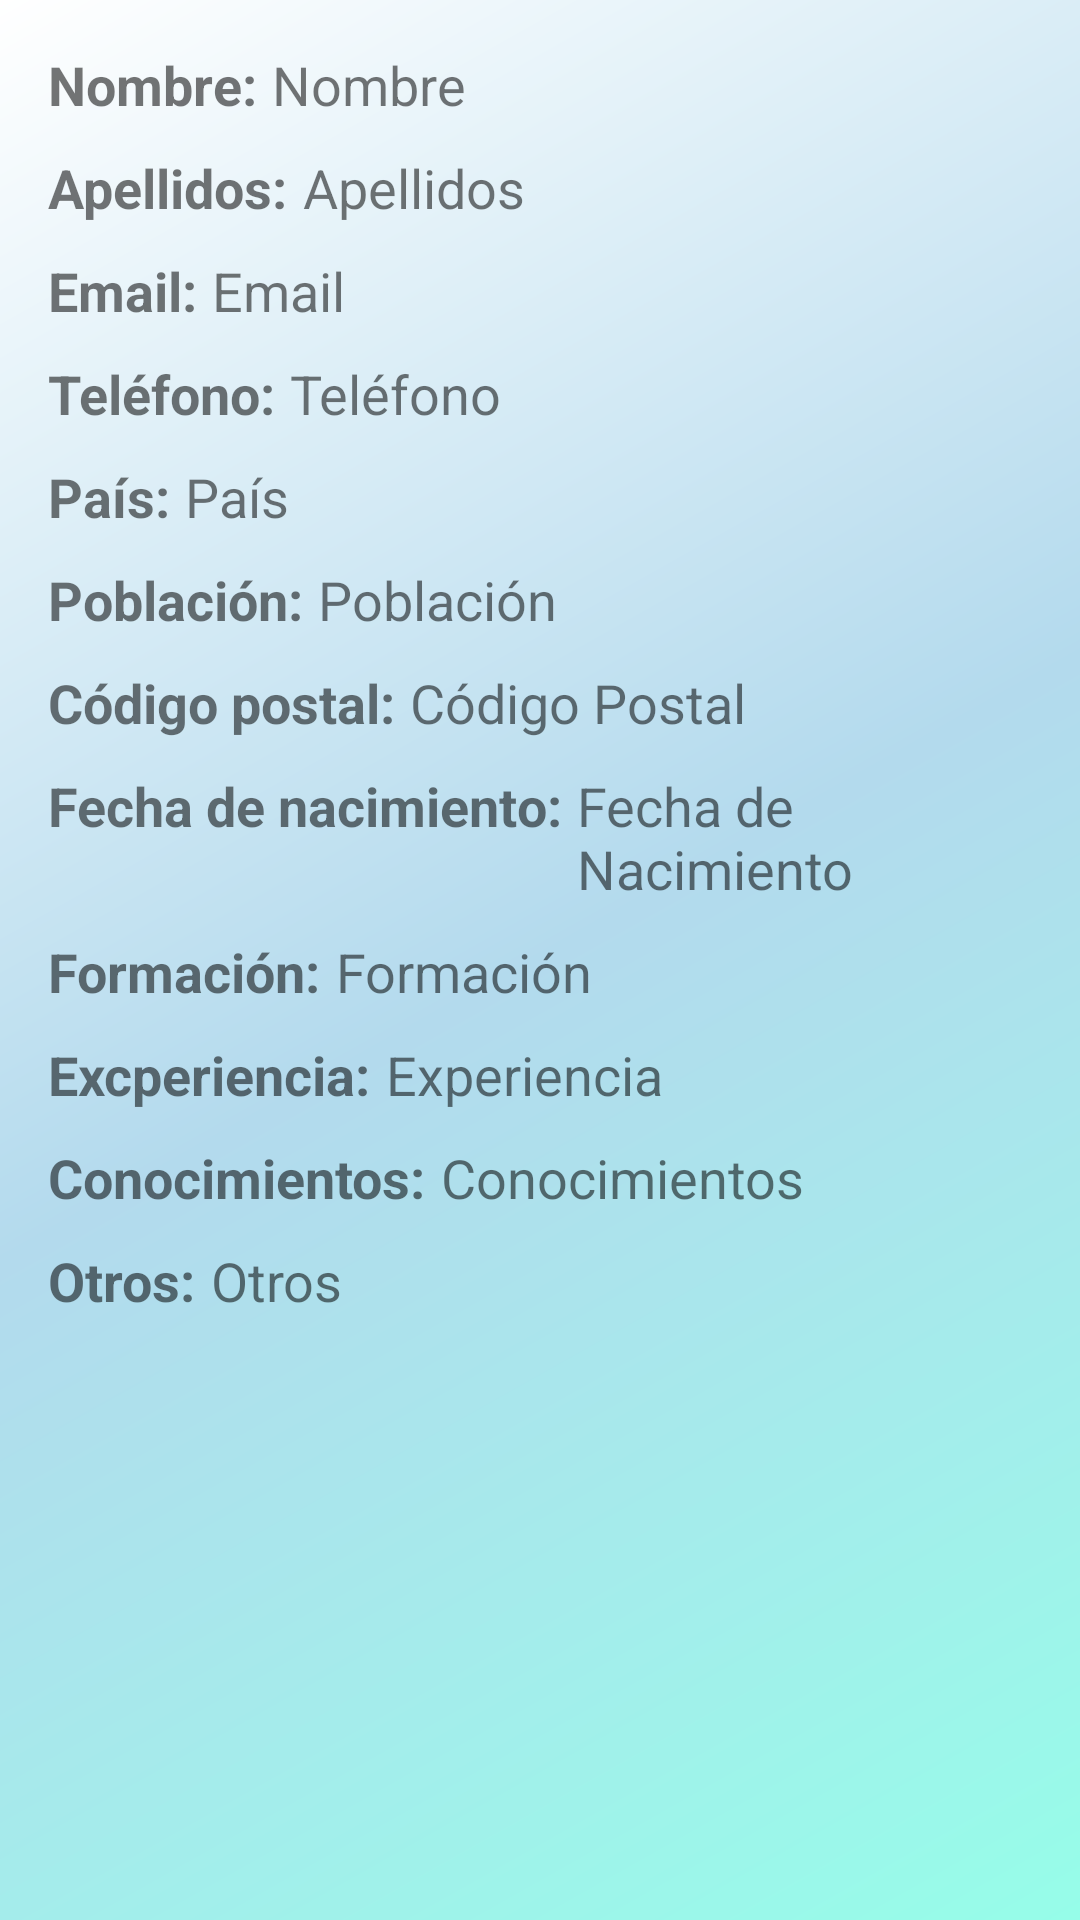

Layout XML and referenced resources for this Android screen:
<!-- AndroidManifest.xml: application theme Theme.Job2Day -->
<!-- res/layout/dialog_cv_gestioncandidaturas.xml -->
<?xml version="1.0" encoding="utf-8"?>
<ScrollView xmlns:android="http://schemas.android.com/apk/res/android"
    xmlns:app="http://schemas.android.com/apk/res-auto"
    android:layout_width="match_parent"
    android:layout_height="wrap_content">

    <LinearLayout
        android:layout_width="match_parent"
        android:layout_height="wrap_content"
        android:orientation="vertical"
        android:padding="16dp">

        <LinearLayout
            android:layout_width="match_parent"
            android:layout_height="match_parent"
            android:orientation="horizontal">

            <TextView
                android:layout_width="wrap_content"
                android:layout_height="wrap_content"
                android:text="Nombre:"
                android:textSize="18sp"
                android:textStyle="bold" />

            <TextView
                android:id="@+id/tvNombre"
                android:layout_width="wrap_content"
                android:layout_height="wrap_content"
                android:layout_marginStart="5dp"
                android:text="Nombre"
                android:textSize="18sp" />
        </LinearLayout>

        <LinearLayout
            android:layout_marginTop="10dp"
            android:layout_width="match_parent"
            android:layout_height="match_parent"
            android:orientation="horizontal">

            <TextView
                android:layout_width="wrap_content"
                android:layout_height="wrap_content"
                android:text="Apellidos:"
                android:textSize="18sp"
                android:textStyle="bold" />

            <TextView
                android:id="@+id/tvApellidos"
                android:layout_width="wrap_content"
                android:layout_height="wrap_content"
                android:text="Apellidos"
                android:layout_marginStart="5dp"
                android:textSize="18sp" />
        </LinearLayout>

        <LinearLayout
            android:layout_marginTop="10dp"
            android:layout_width="match_parent"
            android:layout_height="match_parent"
            android:orientation="horizontal">

            <TextView
                android:layout_width="wrap_content"
                android:layout_height="wrap_content"
                android:text="Email:"
                android:textSize="18sp"
                android:textStyle="bold" />

            <TextView
                android:id="@+id/tvEmail"
                android:layout_width="wrap_content"
                android:layout_height="wrap_content"
                android:text="Email"
                android:layout_marginStart="5dp"
                android:textSize="18sp" />
        </LinearLayout>

        <LinearLayout
            android:layout_marginTop="10dp"
            android:layout_width="match_parent"
            android:layout_height="match_parent"
            android:orientation="horizontal">

            <TextView
                android:layout_width="wrap_content"
                android:layout_height="wrap_content"
                android:text="Teléfono:"
                android:textSize="18sp"
                android:textStyle="bold" />

            <TextView
                android:id="@+id/tvTelefono"
                android:layout_width="wrap_content"
                android:layout_height="wrap_content"
                android:text="Teléfono"
                android:layout_marginStart="5dp"
                android:textSize="18sp" />
        </LinearLayout>

        <LinearLayout
            android:layout_marginTop="10dp"
            android:layout_width="match_parent"
            android:layout_height="match_parent"
            android:orientation="horizontal">

            <TextView
                android:layout_width="wrap_content"
                android:layout_height="wrap_content"
                android:text="País:"
                android:textSize="18sp"
                android:textStyle="bold" />

            <TextView
                android:id="@+id/tvPais"
                android:layout_width="wrap_content"
                android:layout_height="wrap_content"
                android:text="País"
                android:layout_marginStart="5dp"
                android:textSize="18sp" />
        </LinearLayout>

        <LinearLayout
            android:layout_marginTop="10dp"
            android:layout_width="match_parent"
            android:layout_height="match_parent"
            android:orientation="horizontal">

            <TextView
                android:layout_width="wrap_content"
                android:layout_height="wrap_content"
                android:text="Población:"
                android:textSize="18sp"
                android:textStyle="bold" />

            <TextView
                android:id="@+id/tvPoblacion"
                android:layout_width="wrap_content"
                android:layout_height="wrap_content"
                android:text="Población"
                android:layout_marginStart="5dp"
                android:textSize="18sp" />
        </LinearLayout>

        <LinearLayout
            android:layout_marginTop="10dp"
            android:layout_width="match_parent"
            android:layout_height="match_parent"
            android:orientation="horizontal">

            <TextView
                android:layout_width="wrap_content"
                android:layout_height="wrap_content"
                android:text="Código postal:"
                android:textSize="18sp"
                android:textStyle="bold" />

            <TextView
                android:id="@+id/tvCodigoPostal"
                android:layout_width="wrap_content"
                android:layout_height="wrap_content"
                android:text="Código Postal"
                android:layout_marginStart="5dp"
                android:textSize="18sp" />
        </LinearLayout>

        <LinearLayout
            android:layout_marginTop="10dp"
            android:layout_width="match_parent"
            android:layout_height="match_parent"
            android:orientation="horizontal">

            <TextView
                android:layout_width="wrap_content"
                android:layout_height="wrap_content"
                android:text="Fecha de nacimiento:"
                android:textSize="18sp"
                android:textStyle="bold" />

            <TextView
                android:id="@+id/tvFechaNacimiento"
                android:layout_width="wrap_content"
                android:layout_height="wrap_content"
                android:text="Fecha de Nacimiento"
                android:layout_marginStart="5dp"
                android:textSize="18sp" />
        </LinearLayout>

        <LinearLayout
            android:layout_marginTop="10dp"
            android:layout_width="match_parent"
            android:layout_height="match_parent"
            android:orientation="horizontal">

            <TextView
                android:layout_width="wrap_content"
                android:layout_height="wrap_content"
                android:text="Formación:"
                android:textSize="18sp"
                android:textStyle="bold" />

            <TextView
                android:id="@+id/tvFormacion"
                android:layout_width="wrap_content"
                android:layout_height="wrap_content"
                android:text="Formación"
                android:layout_marginStart="5dp"
                android:textSize="18sp" />
        </LinearLayout>

        <LinearLayout
            android:layout_marginTop="10dp"
            android:layout_width="match_parent"
            android:layout_height="match_parent"
            android:orientation="horizontal">

            <TextView
                android:layout_width="wrap_content"
                android:layout_height="wrap_content"
                android:text="Excperiencia:"
                android:textSize="18sp"
                android:textStyle="bold" />

            <TextView
                android:id="@+id/tvExperiencia"
                android:layout_width="wrap_content"
                android:layout_height="wrap_content"
                android:text="Experiencia"
                android:layout_marginStart="5dp"
                android:textSize="18sp" />
        </LinearLayout>

        <LinearLayout
            android:layout_marginTop="10dp"
            android:layout_width="match_parent"
            android:layout_height="match_parent"
            android:orientation="horizontal">

            <TextView
                android:layout_width="wrap_content"
                android:layout_height="wrap_content"
                android:text="Conocimientos:"
                android:textSize="18sp"
                android:textStyle="bold" />

            <TextView
                android:id="@+id/tvConocimientos"
                android:layout_width="wrap_content"
                android:layout_height="wrap_content"
                android:text="Conocimientos"
                android:layout_marginStart="5dp"
                android:textSize="18sp" />
        </LinearLayout>

        <LinearLayout
            android:layout_marginTop="10dp"
            android:layout_width="match_parent"
            android:layout_height="match_parent"
            android:orientation="horizontal">

            <TextView
                android:layout_width="wrap_content"
                android:layout_height="wrap_content"
                android:text="Otros:"
                android:textSize="18sp"
                android:textStyle="bold" />

            <TextView
                android:id="@+id/tvOtros"
                android:layout_width="wrap_content"
                android:layout_height="wrap_content"
                android:text="Otros"
                android:layout_marginStart="5dp"
                android:textSize="18sp" />
        </LinearLayout>

    </LinearLayout>
</ScrollView>
<!-- resources referenced by this layout -->
<resources>
  <style name="Theme.Job2Day" parent="Theme.MaterialComponents.DayNight.DarkActionBar">
          
          <item name="colorPrimary">@color/purple_500</item>
          <item name="colorPrimaryVariant">@color/purple_700</item>
          <item name="colorOnPrimary">@color/white</item>
          
          <item name="colorSecondary">@color/teal_200</item>
          <item name="colorSecondaryVariant">@color/teal_700</item>
          <item name="colorOnSecondary">@color/black</item>
          
          <item name="android:statusBarColor">?attr/colorPrimaryVariant</item>
          
          <item name="windowNoTitle">true</item>
          <item name="android:windowBackground">@drawable/fondo_activity</item>
      </style>
  <color name="purple_500">#FF6200EE</color>
  <color name="purple_700">#FF3700B3</color>
  <color name="white">#FFFFFFFF</color>
  <color name="teal_200">#FF03DAC5</color>
  <color name="teal_700">#FF018786</color>
  <color name="black">#FF000000</color>
  <!-- drawable fondo_activity (drawable) -->
  <?xml version="1.0" encoding="utf-8"?>
  <shape xmlns:android="http://schemas.android.com/apk/res/android">
      <gradient
          android:startColor="#96FDE9"
          android:centerColor="#B3DAED"
          android:endColor="#FFFFFF"
          android:angle="135"
          android:type="linear" />
  </shape>
</resources>
